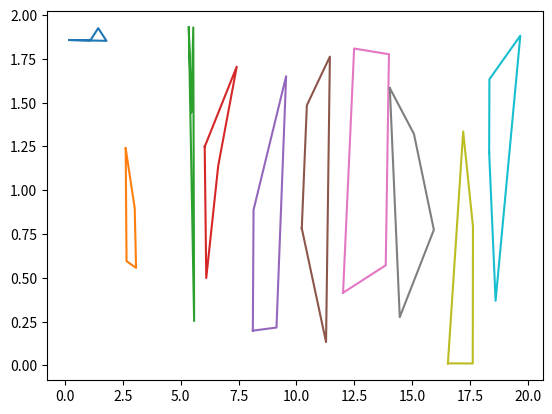

Reproduce this figure in Python.
import numpy as np
from matplotlib import pyplot as plt


def pts():
    """ generate 4 random points in [0,2] x [0,2] """
    ret = 2*np.random.random(size=(4, 2))
    return ret


def poly(P):
    """ Return a closed polygon from 4 points in P according to the algorithym
        described here:
        https://stackoverflow.com/questions/14263284/create-non-intersecting-\
        polygon-passing-through-all-given-points
    """
    # the left- and rightmost point:
    lft = np.argmin(P[:, 0])
    rgt = np.argmax(P[:, 0])

    p = P[lft]
    q = P[rgt]

    rest = np.delete(P, (lft, rgt), axis=0)

    A = []
    B = []
    for it in rest:
        is_abo = is_above(p, q, it)
        if is_abo < 0:
            B.append(it)
        else:
            A.append(it)

    ret = np.array([p])
    if A:
        A = np.array(A)
        A = A[np.argsort(A[:, 0])]
        ret = np.concatenate((ret, A))
    ret = np.concatenate((ret, [q]))
    if B:
        B = np.array(B)
        B = B[np.argsort(-B[:, 0])]
        ret = np.concatenate((ret, B))

    return np.concatenate((ret, [p]))


def is_above(p, q, point):
    """ check wether 'point' is above the line q-p """
    return (p[0] - point[0]) * (q[1] - point[1]) \
        - (p[1] - point[1]) * (q[0] - point[0])


if __name__ == '__main__':
    for it in range(10):
        P = poly(pts())
        plt.plot(2*it + P[:, 0], P[:, 1])
    plt.show()
